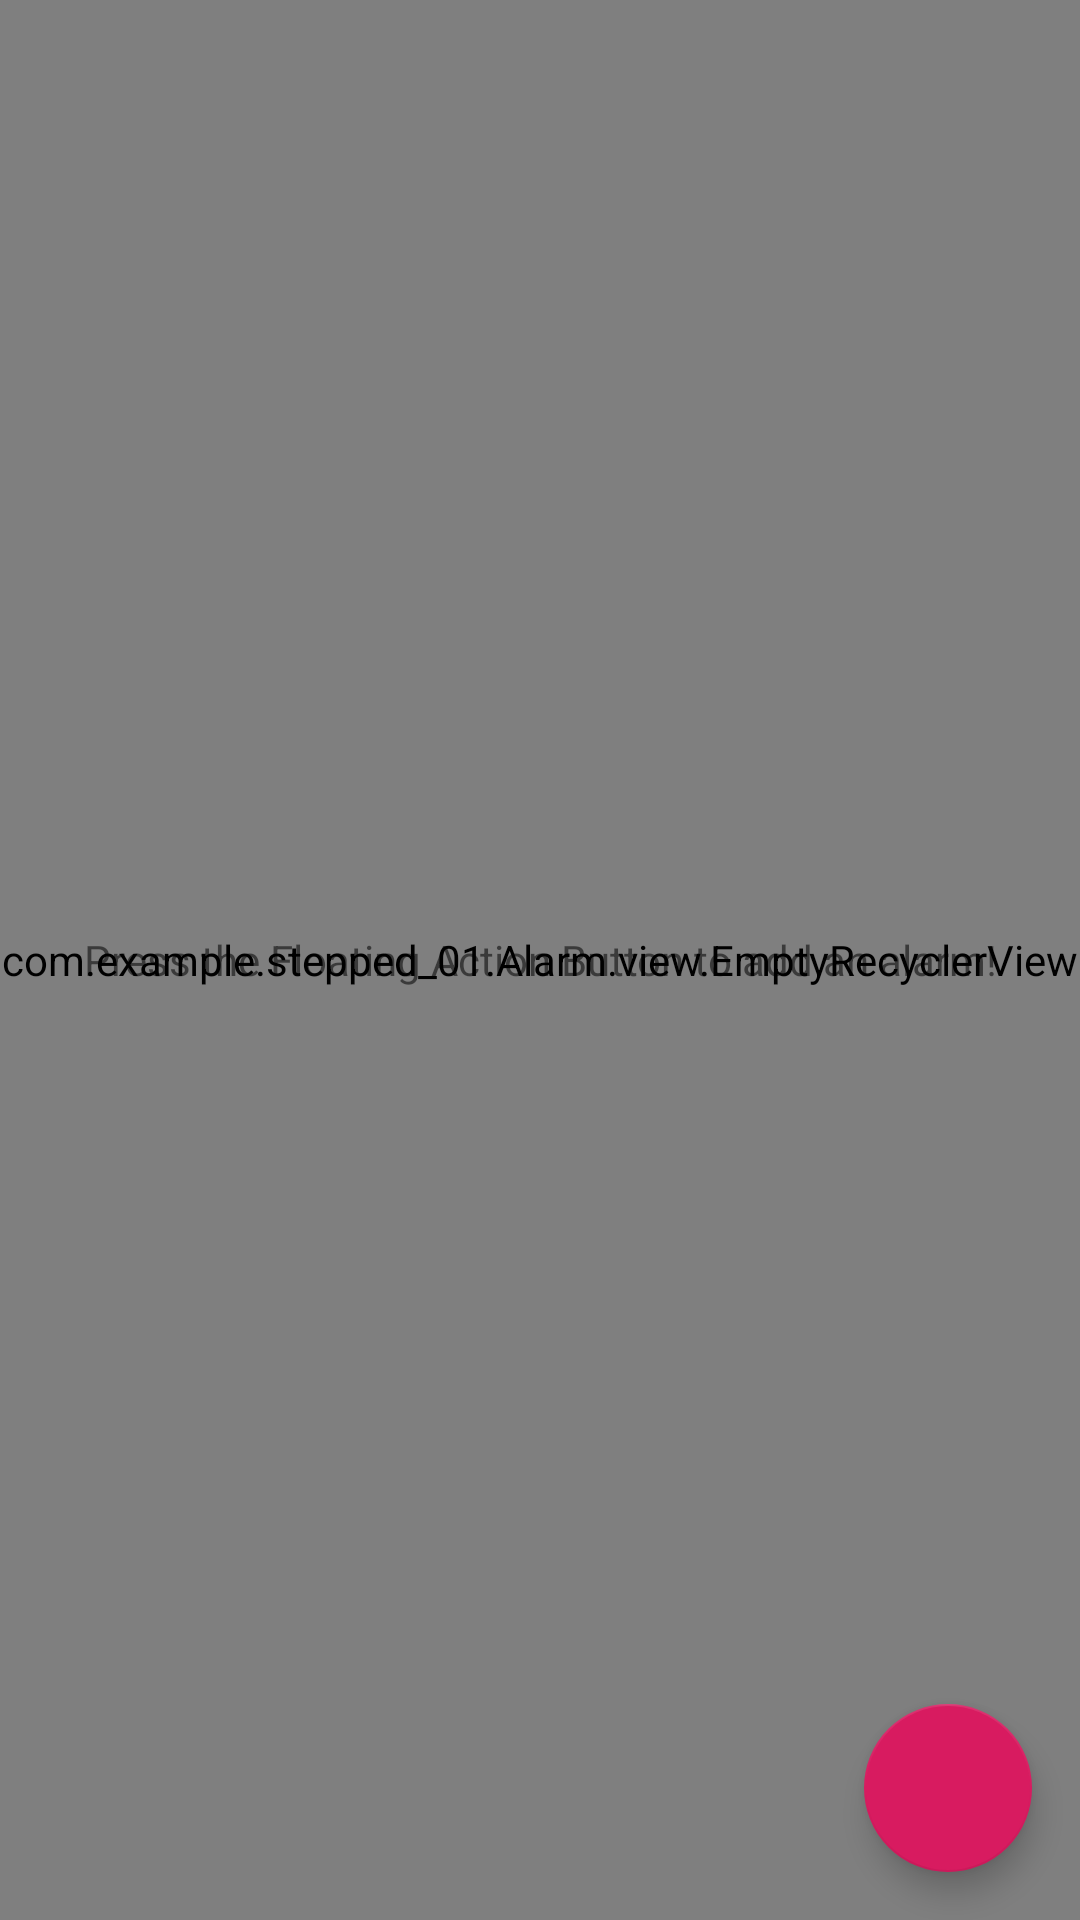

Produce the Android XML layout that renders to this screen, including the resource entries it uses.
<!-- AndroidManifest.xml: application theme AppTheme -->
<!-- res/layout/fragment_main.xml -->
<?xml version="1.0" encoding="utf-8"?>
<android.support.design.widget.CoordinatorLayout xmlns:android="http://schemas.android.com/apk/res/android"
    android:layout_width="match_parent"
    android:layout_height="match_parent"
    xmlns:app="http://schemas.android.com/apk/res-auto">

    <com.example.stepped_01.Alarm.view.EmptyRecyclerView
        android:id="@+id/recycler"
        android:layout_width="match_parent"
        android:layout_height="match_parent" />

    <TextView
        android:id="@+id/empty_view"
        android:layout_width="match_parent"
        android:layout_height="match_parent"
        android:gravity="center"
        android:text="@string/empty_view_text"/>

    <android.support.design.widget.FloatingActionButton
        android:id="@+id/fab"
        android:layout_width="wrap_content"
        android:layout_height="wrap_content"
        android:layout_gravity="bottom|end"
        android:layout_marginEnd="16dp"
        android:layout_marginRight="16dp"
        android:layout_marginBottom="16dp"
        app:srcCompat="@drawable/ic_alarm_white_24dp"
        app:fabSize="auto"/>

</android.support.design.widget.CoordinatorLayout>
<!-- resources referenced by this layout -->
<resources>
  <string name="empty_view_text">Press the Floating Action Button to add an alarm!</string>
  <style name="AppTheme" parent="Theme.AppCompat.Light.DarkActionBar">
          
          <item name="colorPrimary">@color/colorPrimary</item>
          <item name="colorPrimaryDark">@color/colorPrimaryDark</item>
          <item name="colorAccent">@color/colorAccent</item>
      </style>
  <color name="colorPrimary">#008577</color>
  <color name="colorPrimaryDark">#00574B</color>
  <color name="colorAccent">#D81B60</color>
</resources>
